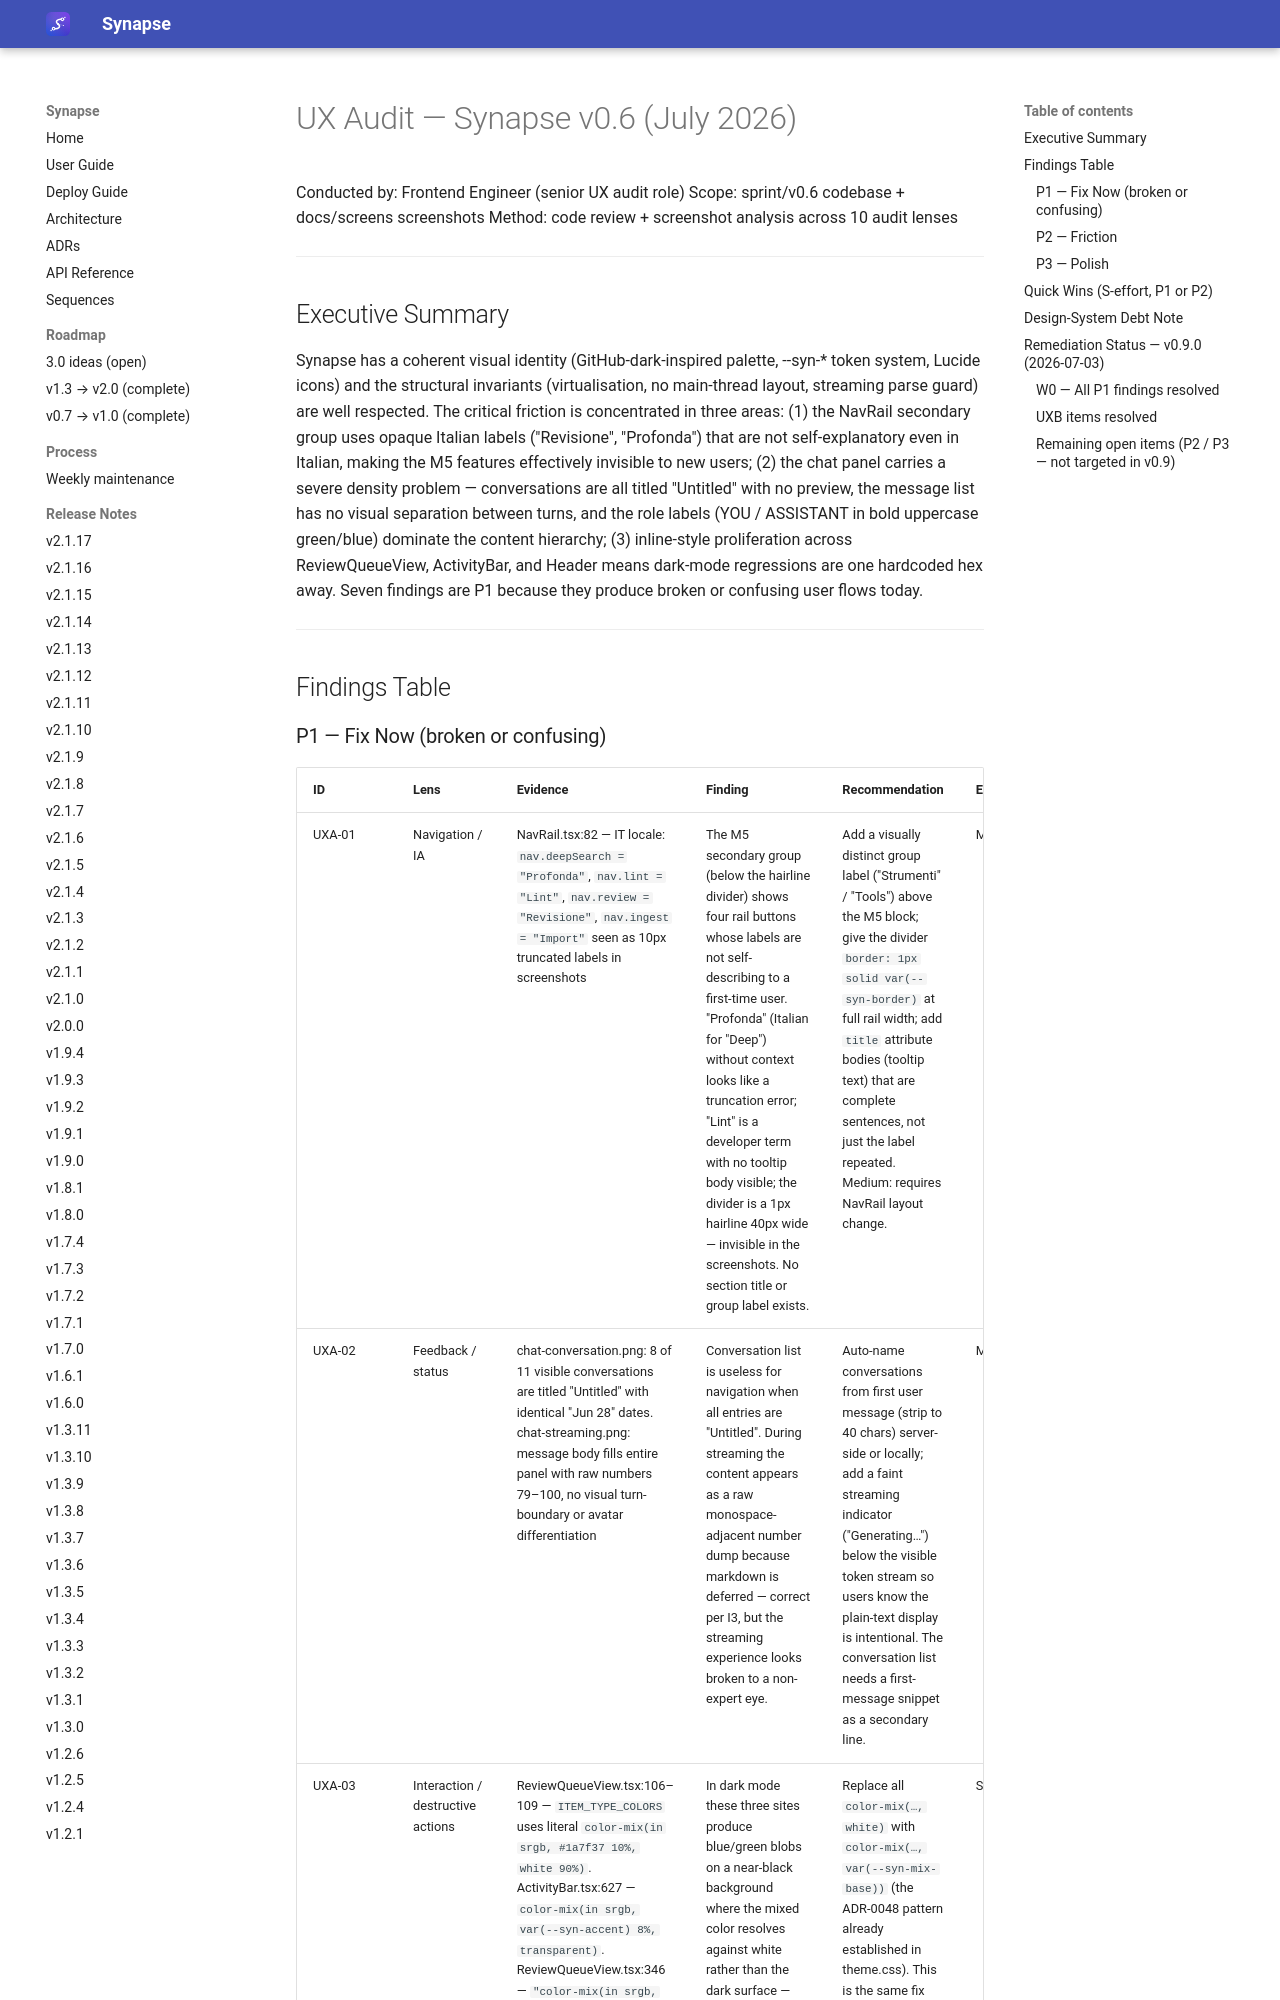

repository: Emanuele-Chiummo/llm-wiki-synapse · page: reference/UX-AUDIT-2026-07/index.html · generator: mkdocs

# UX Audit — Synapse v0.6 (July 2026)

Conducted by: Frontend Engineer (senior UX audit role)
Scope: sprint/v0.6 codebase + docs/screens screenshots
Method: code review + screenshot analysis across 10 audit lenses

---

## Executive Summary

Synapse has a coherent visual identity (GitHub-dark-inspired palette, --syn-* token system, Lucide icons) and the structural invariants (virtualisation, no main-thread layout, streaming parse guard) are well respected. The critical friction is concentrated in three areas: (1) the NavRail secondary group uses opaque Italian labels ("Revisione", "Profonda") that are not self-explanatory even in Italian, making the M5 features effectively invisible to new users; (2) the chat panel carries a severe density problem — conversations are all titled "Untitled" with no preview, the message list has no visual separation between turns, and the role labels (YOU / ASSISTANT in bold uppercase green/blue) dominate the content hierarchy; (3) inline-style proliferation across ReviewQueueView, ActivityBar, and Header means dark-mode regressions are one hardcoded hex away. Seven findings are P1 because they produce broken or confusing user flows today.

---

## Findings Table
